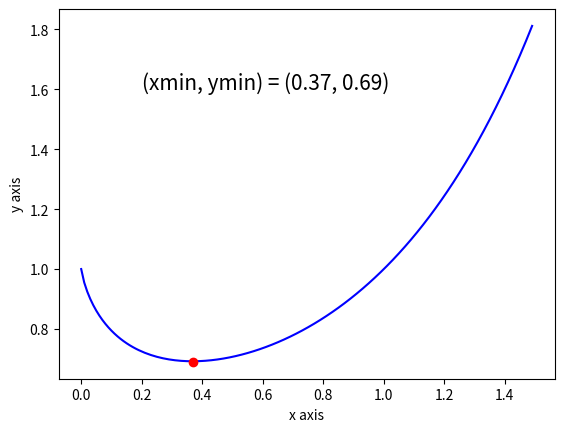

Generate this figure with matplotlib:
### plotting graph - "f(x) = x(squared)"
### between x = 0 to x = 1.5 (steps of 0.01) use blue line
### plot the minimum of function with red dot

import numpy as np
import math
import matplotlib.pyplot as plt

list_x = []
list_y = []
list_xmin = []
my=0
mx=0

# Create x and y lists
for x in np.arange(0, 1.5, 0.01):
    list_x.append(x)
    y=x**x
    list_y.append(y)

# Create min points for x and y by working out min position in list_y
for i in range(len(list_y)):
    if list_y[i]<list_y[my]:
        my=i
ymin = round(list_y [my], 2)
xmin = list_x [my]
print(f"(xmin, ymin) = ({xmin}, {ymin})")

# Now create the graph
plt.plot(list_x, list_y, 'b-')
plt.plot(xmin, ymin, 'ro')
plt.xlabel("x axis")
plt.ylabel("y axis")
plt.text(0.2, 1.6, "(xmin, ymin) = (0.37, 0.69)", color = 'black', fontsize = 15)
plt.show()












# mx=0
# for i in range(len(list_x)):
#     if list_x[i]<list_x[mx]:
#         mx=i
# print(mx)
# xmin = list_x [mx]
# print(xmin)



# ymin_list = sorted(list_y, key=float)
# ymin = ymin_list[0]
# print(ymin)

# for x in list_y:
#     while x <= list_y:
#         xmin = x
#         print(xmin)



# for min in list_y:
#     if min < list_y:
#        minimum = number


# print(list_y)


# for y in np.arange(0.6, 2.0, 0.01):
#     list_y.append(y)

    # if y >=0:
    #     y_cubed = list_y ** 2
    #     list_ycubed.append(y_cubed)


# print(list_x)
# print(list_ycubed)


    # store the data in lists
    # list_x.append(x)
    # list_y.append(y)

